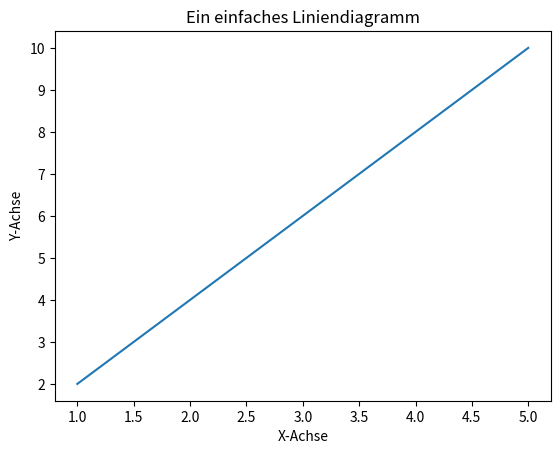
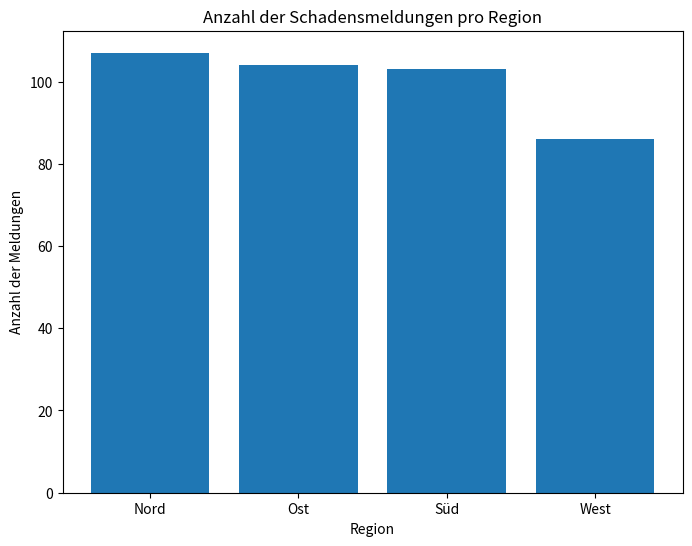
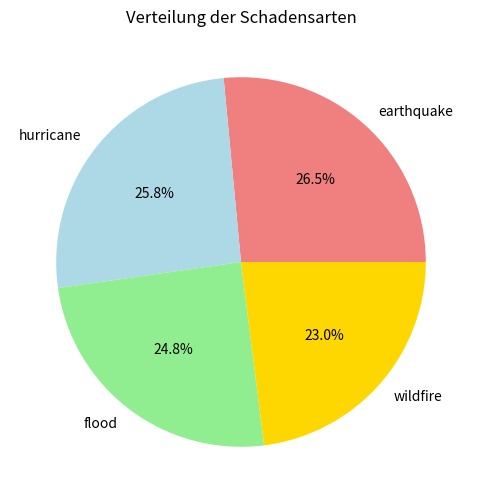
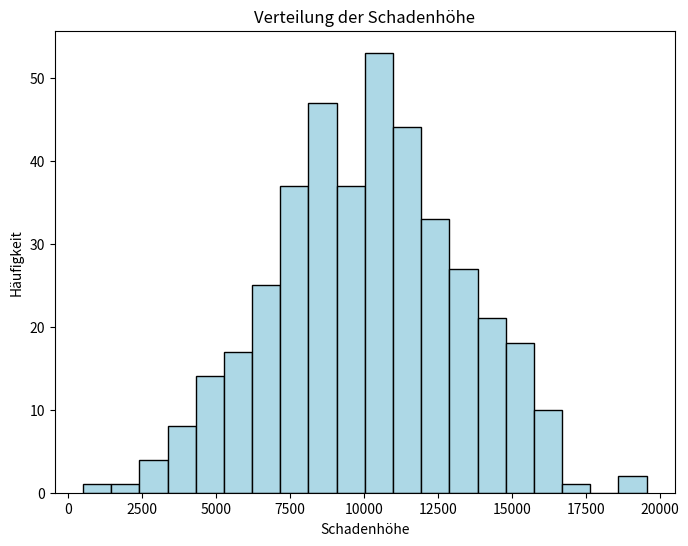
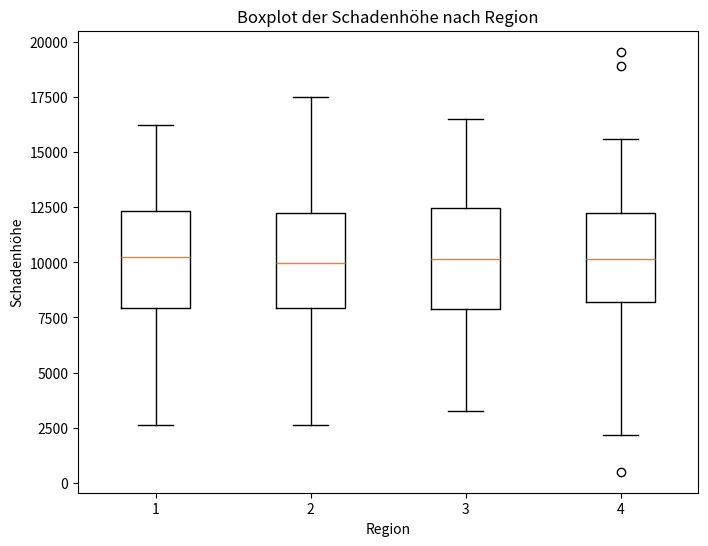
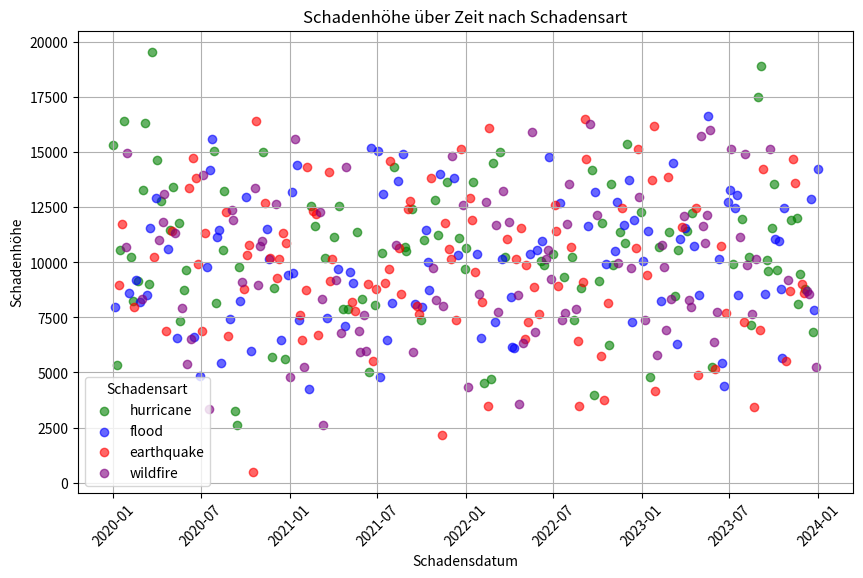
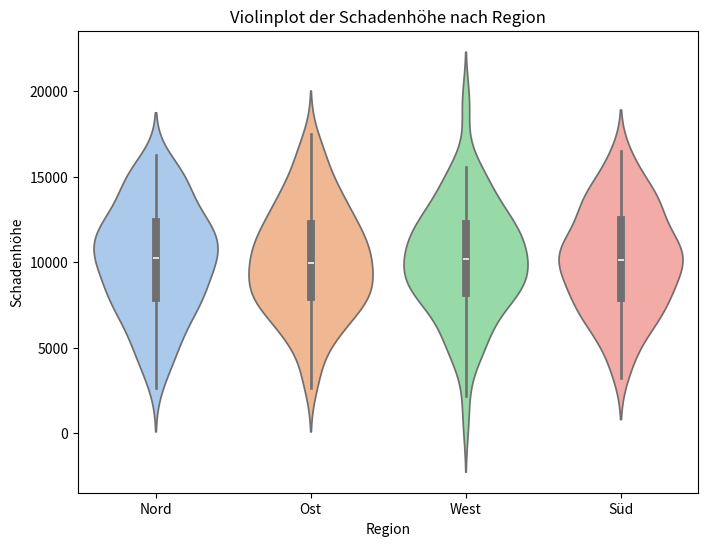
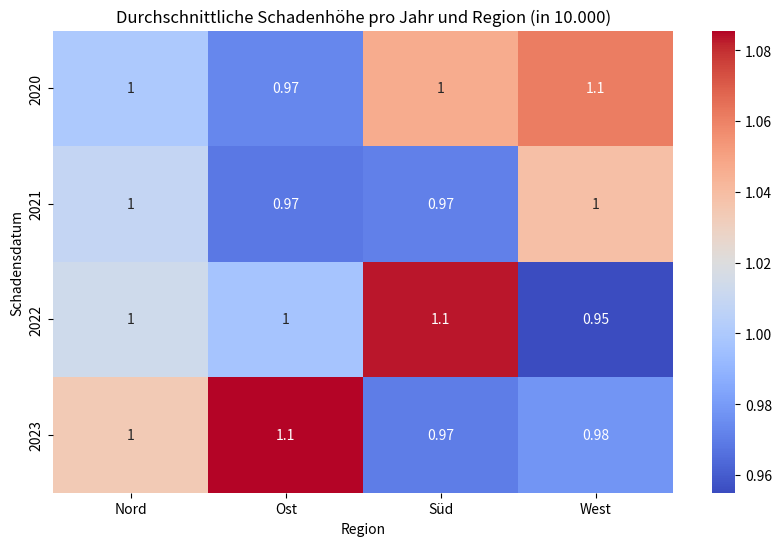
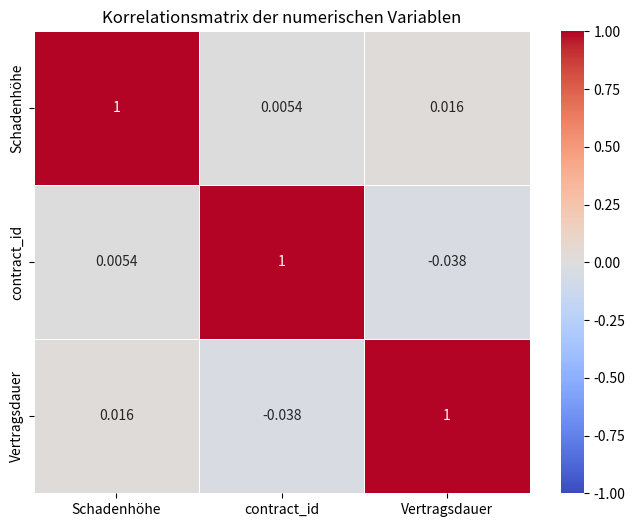

Reproduce these figures in Python, in order.
import matplotlib.pyplot as plt

# Beispiel: Einfache Liniengrafik
x = [1, 2, 3, 4, 5]
y = [2, 4, 6, 8, 10]

plt.plot(x, y)  # Erstellen eines Liniendiagramms
plt.title("Ein einfaches Liniendiagramm")  # Diagrammtitel hinzufügen
plt.xlabel("X-Achse")  # X-Achsenbeschriftung
plt.ylabel("Y-Achse")  # Y-Achsenbeschriftung
plt.show()  # Zeigt das Diagramm an


import pandas as pd
import numpy as np

# Parameter für das Datenset
np.random.seed(42)
anzahl_eintraege = 400  # Anzahl der Schadensmeldungen
startdatum = pd.to_datetime('2020-01-01')
enddatum = pd.to_datetime('2023-12-31')
dates = pd.date_range(start=startdatum, end=enddatum, periods=anzahl_eintraege)

# Generiere synthetische Daten
contract_ids = np.random.randint(10000, 20000, anzahl_eintraege)
schadenhoehe = np.random.normal(loc=10000, scale=3000, size= anzahl_eintraege)
regionen = np.random.choice(['Nord', 'Ost', 'Süd', 'West'], anzahl_eintraege)
claim_types = np.random.choice(['earthquake', 'flood', 'hurricane', 'wildfire'], anzahl_eintraege)

# Schadenhöhe auf positive Werte beschränken und auf zwei Nachkommastellen runden
schadenhoehe = np.clip(schadenhoehe, 500, None)
schadenhoehe = np.round(schadenhoehe, 2)

# Erstelle DataFrame
naturschaden_df = pd.DataFrame({
    'Schadensdatum': dates,
    'contract_id': contract_ids,
    'Schadenhöhe': schadenhoehe,
    'Region': regionen,
    'claim_type': claim_types
})

# Ausgabe der ersten Zeilen des Datensets
print(naturschaden_df.head())


# Gruppieren nach Jahr und Monat und Summieren der Schadenhöhe
naturschaden_df['Monat'] = naturschaden_df['Schadensdatum'].dt.to_period('M')
monats_gruppiert = naturschaden_df.groupby(['Monat', 'Region'])['Schadenhöhe'].sum().reset_index()

# Pivotieren des DataFrames, um Regionen als Spalten zu haben
pivot_df = monats_gruppiert.pivot(index='Monat', columns='Region', values='Schadenhöhe').fillna(0)
pivot_df.head()

# Visualisierung
plt.figure(figsize=(12, 6))

pass

plt.show()

# Visualisierung
plt.figure(figsize=(12, 6))

pass 

plt.show()


# Gruppiere die Daten nach Regionen und zähle die Schadensmeldungen
schaden_pro_region = naturschaden_df['Region'].value_counts()

# Erstelle das Balkendiagramm
plt.figure(figsize=(8, 6))
plt.bar(schaden_pro_region.index, schaden_pro_region.values)
plt.title('Anzahl der Schadensmeldungen pro Region')
plt.xlabel('Region')
plt.ylabel('Anzahl der Meldungen')
plt.show()

# Gruppiere die Daten nach Schadensarten und zähle die Vorkommen
schaden_pro_claim_type = naturschaden_df['claim_type'].value_counts()

# Erstelle das Kuchendiagramm
plt.figure(figsize=(8, 6))
plt.pie(schaden_pro_claim_type.values, labels=schaden_pro_claim_type.index, autopct='%1.1f%%', colors=['lightcoral', 'lightblue', 'lightgreen', 'gold'])
plt.title('Verteilung der Schadensarten')
plt.ylabel('')  # Entfernt die Beschriftung der Y-Achse
plt.show()

# Erstelle das Histogramm für die Schadenhöhe
plt.figure(figsize=(8, 6))
plt.hist(naturschaden_df['Schadenhöhe'], bins=20, color='lightblue', edgecolor='black')
plt.title('Verteilung der Schadenhöhe')
plt.xlabel('Schadenhöhe')
plt.ylabel('Häufigkeit')
plt.show()


# Erstelle den Boxplot für Schadenhöhe pro Region
# Daten gruppieren, Achtung, kleiner Trick nötig, damit matplotlib mit den Daten umgehen kann
schaden_pro_region = naturschaden_df.groupby('Region')['Schadenhöhe'].apply(list)

plt.figure(figsize=(8, 6))
plt.boxplot(schaden_pro_region)
plt.title('Boxplot der Schadenhöhe nach Region')
plt.suptitle('')  # Entfernt den zusätzlichen Titel
plt.xlabel('Region')
plt.ylabel('Schadenhöhe')
plt.show()


# Farben für die verschiedenen Schadensarten
farben = {'earthquake': 'red', 'flood': 'blue', 'hurricane': 'green', 'wildfire': 'purple'}

plt.figure(figsize=(10, 6))

# Streudiagramm mit verschiedenen Farben für jede Schadensart
for claim in naturschaden_df['claim_type'].unique():
    subset = naturschaden_df[naturschaden_df['claim_type'] == claim]
    plt.scatter(subset['Schadensdatum'], subset['Schadenhöhe'], 
                c=farben[claim], label=claim, alpha=0.6)

# Diagramm anpassen
plt.title('Schadenhöhe über Zeit nach Schadensart')
plt.xlabel('Schadensdatum')
plt.ylabel('Schadenhöhe')
plt.legend(title='Schadensart')
plt.xticks(rotation=45)
plt.grid(True)

plt.show()


import seaborn as sns

# Erstelle den Violinplot für Schadenhöhe pro Region
plt.figure(figsize=(8, 6))
sns.violinplot(x='Region', y='Schadenhöhe', data=naturschaden_df, palette='pastel')
plt.title('Violinplot der Schadenhöhe nach Region')
plt.xlabel('Region')
plt.ylabel('Schadenhöhe')
plt.show()


# Schadenhöhe nach Region und Schadensdatum aggregieren
heatmap_data = naturschaden_df.pivot_table(values='Schadenhöhe', 
                                           index=naturschaden_df['Schadensdatum'].dt.year, 
                                           columns='Region', aggfunc='mean') /10000

# Erstellen einer Heatmap
plt.figure(figsize=(10, 6))
sns.heatmap(heatmap_data, cmap="coolwarm", annot=True)
plt.title("Durchschnittliche Schadenhöhe pro Jahr und Region (in 10.000)")
plt.show()

# Neue Spalte zur Vertragsdauer hinzufügen
naturschaden_df['Vertragsdauer'] = (naturschaden_df['Schadensdatum'] - pd.to_datetime('2020-01-01')).dt.days

# Auswahl der numerischen Variablen für die Korrelationsmatrix
numerische_variablen = ['Schadenhöhe', 'contract_id', 'Vertragsdauer']

# Berechnen der Korrelationsmatrix
korrelationsmatrix = naturschaden_df[numerische_variablen].corr()

# Visualisierung der Korrelationsmatrix als Heatmap
plt.figure(figsize=(8, 6))
sns.heatmap(korrelationsmatrix, annot=True, cmap='coolwarm', vmin=-1, vmax=1, linewidths=.5)
plt.title("Korrelationsmatrix der numerischen Variablen")
plt.show()